Run: headless pygame with SDL's dummy video driver; simulated clock (each Clock.tick advances the game by its frame time, no real sleeping); random seed 0; keys injected as events and as key.get_pressed() state; no mouse input.
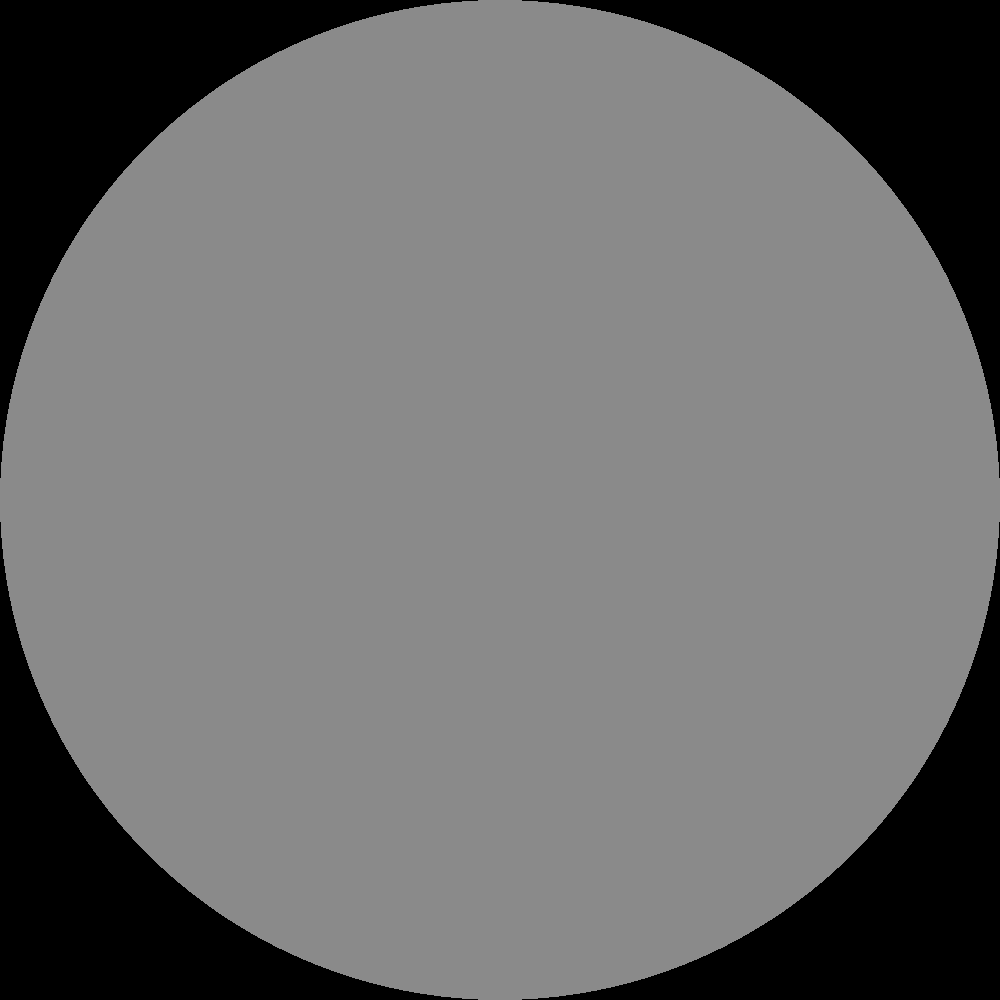
Frame 1 of 4 · flips 1–60 · no input
Frame 2 of 4 · flips 61–180 · tapped SPACE, RETURN · held RIGHT (→), D · screen unchanged from frame 1, image omitted
Frame 3 of 4 · flips 181–300 · held DOWN (↓), S · screen unchanged from frame 2, image omitted
Frame 4 of 4 · flips 301–420 · held LEFT (←), A, UP (↑), W · screen unchanged from frame 3, image omitted

The pygame program that drew these frames:

import pygame
import os
pygame.init()

WINDOW_HEIGHT = 1000
WINDOW_WIDTH = 1000

screen = pygame.display.set_mode((WINDOW_HEIGHT, WINDOW_WIDTH))

clock = pygame.time.Clock()

while True:
    # Process player inputs.
    for event in pygame.event.get():
        if event.type == pygame.QUIT:
            pygame.quit()
            raise SystemExit

    # Do logical updates here.
    # ...

    # TODO: Try to make this into an image
    screen.fill("black")  # Fill the display with a solid color

    pygame.draw.circle(screen, "#8a8a8a", (WINDOW_HEIGHT / 2, WINDOW_WIDTH / 2), 500)

    # Render the graphics here.
    # ...

    pygame.display.flip()  # Refresh on-screen display
    clock.tick(60)         # wait until next frame (at 60 FPS)
